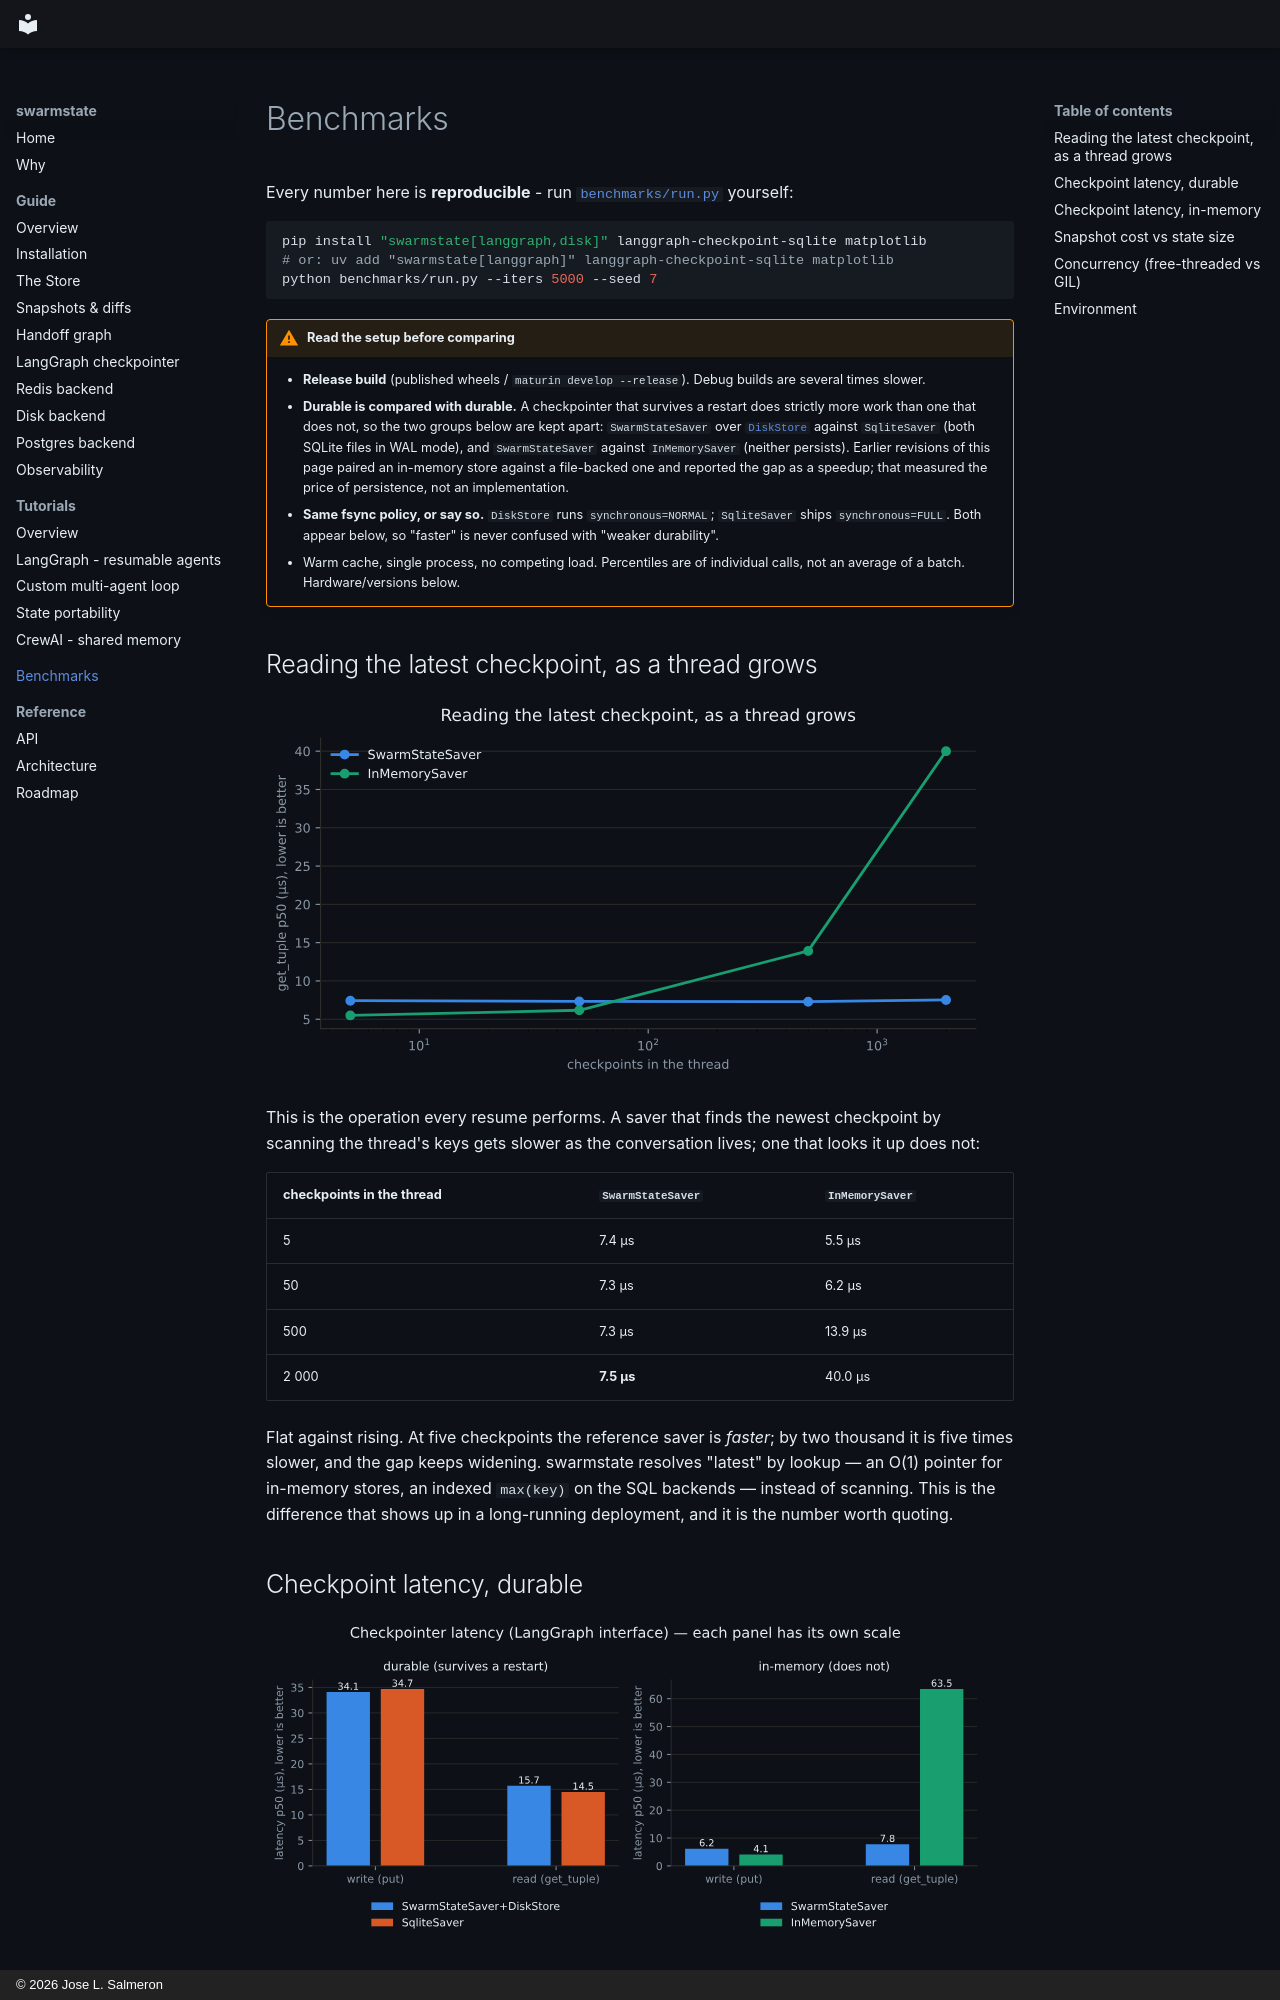

repository: swarmstate/swarmstate.github.io · page: benchmarks/index.html · generator: mkdocs · copyright: © 2026 Jose L. Salmeron

# Benchmarks

Every number here is **reproducible** - run
[`benchmarks/run.py`](https://github.com/swarmstate/swarmstate/blob/main/benchmarks/run.py)
yourself:

```bash
pip install "swarmstate[langgraph,disk]" langgraph-checkpoint-sqlite matplotlib
# or: uv add "swarmstate[langgraph]" langgraph-checkpoint-sqlite matplotlib
python benchmarks/run.py --iters 5000 --seed 7
```

!!! warning "Read the setup before comparing"
    - **Release build** (published wheels / `maturin develop --release`). Debug builds
      are several times slower.
    - **Durable is compared with durable.** A checkpointer that survives a restart does
      strictly more work than one that does not, so the two groups below are kept apart:
      `SwarmStateSaver` over [`DiskStore`](guide/disk.md) against `SqliteSaver` (both
      SQLite files in WAL mode), and `SwarmStateSaver` against `InMemorySaver` (neither
      persists). Earlier revisions of this page paired an in-memory store against a
      file-backed one and reported the gap as a speedup; that measured the price of
      persistence, not an implementation.
    - **Same fsync policy, or say so.** `DiskStore` runs `synchronous=NORMAL`;
      `SqliteSaver` ships `synchronous=FULL`. Both appear below, so "faster" is never
      confused with "weaker durability".
    - Warm cache, single process, no competing load. Percentiles are of individual calls,
      not an average of a batch. Hardware/versions below.

## Reading the latest checkpoint, as a thread grows

![Read latency vs thread length](assets/bench_read_scaling.svg){ width="720" }

This is the operation every resume performs. A saver that finds the newest checkpoint by
scanning the thread's keys gets slower as the conversation lives; one that looks it up does
not:

| checkpoints in the thread | `SwarmStateSaver` | `InMemorySaver` |
| --- | --- | --- |
| 5 | 7.4 µs | 5.5 µs |
| 50 | 7.3 µs | 6.2 µs |
| 500 | 7.3 µs | 13.9 µs |
| 2 000 | **7.5 µs** | 40.0 µs |

Flat against rising. At five checkpoints the reference saver is *faster*; by two thousand
it is five times slower, and the gap keeps widening. swarmstate resolves "latest" by
lookup — an O(1) pointer for in-memory stores, an indexed `max(key)` on the SQL backends —
instead of scanning. This is the difference that shows up in a long-running deployment,
and it is the number worth quoting.
